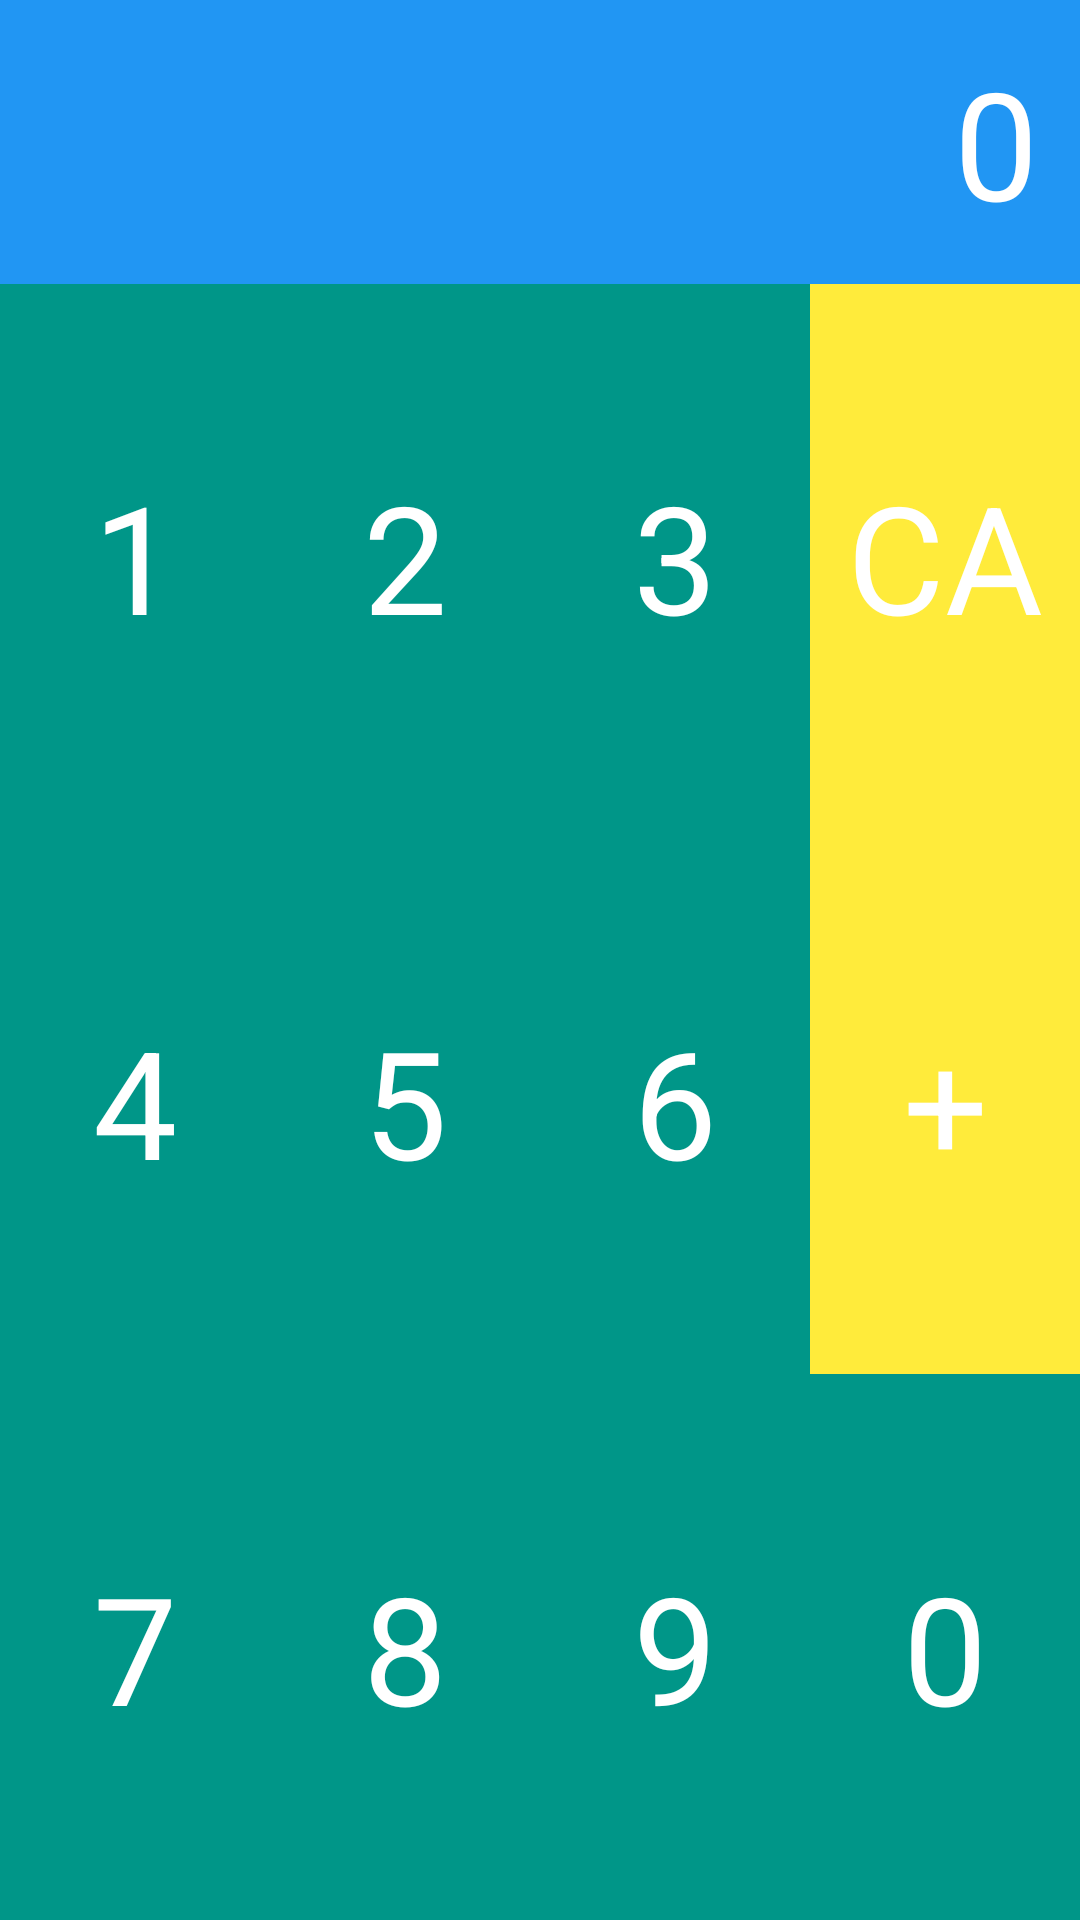

Android layout source for this screen:
<!-- AndroidManifest.xml: application theme Theme.MyApplication -->
<!-- res/layout/activity_calculator.xml -->
<?xml version="1.0" encoding="utf-8"?>
<LinearLayout xmlns:android="http://schemas.android.com/apk/res/android"
    xmlns:app="http://schemas.android.com/apk/res-auto"
    xmlns:tools="http://schemas.android.com/tools"
    android:layout_width="match_parent"
    android:layout_height="match_parent"
    android:orientation="vertical"
    tools:context=".Calculator">

    <TextView
        android:id="@+id/result"
        android:layout_width="match_parent"
        android:layout_height="wrap_content"
        android:background="#2196F3"
        android:padding="14dp"
        android:text="0"
        android:textSize="50dp"
        android:textColor="#ffffff"
        android:gravity="right|center_vertical"/>

    <LinearLayout
        android:layout_width="match_parent"
        android:layout_height="match_parent"
        android:background="#009688"
        android:orientation="horizontal">

        <LinearLayout
            android:layout_width="0dp"
            android:layout_height="match_parent"
            android:layout_weight="1"
            android:orientation="vertical">

            <TextView
                android:id="@+id/one"
                android:layout_width="match_parent"
                android:layout_height="0dp"
                android:layout_weight="1"
                android:text="1"
                android:textSize="50dp"
                android:gravity="center|center_vertical"
                android:textColor="#ffffff"/>

            <TextView
                android:id="@+id/four"
                android:layout_width="match_parent"
                android:layout_height="0dp"
                android:layout_weight="1"
                android:text="4"
                android:textSize="50dp"
                android:gravity="center|center_vertical"
                android:textColor="#ffffff"/>

            <TextView
                android:id="@+id/seven"
                android:layout_width="match_parent"
                android:layout_height="0dp"
                android:layout_weight="1"
                android:text="7"
                android:textSize="50dp"
                android:gravity="center|center_vertical"
                android:textColor="#ffffff"/>

        </LinearLayout>

        <LinearLayout
            android:layout_width="0dp"
            android:layout_height="match_parent"
            android:layout_weight="1"
            android:orientation="vertical">

            <TextView
                android:id="@+id/two"
                android:layout_width="match_parent"
                android:layout_height="0dp"
                android:layout_weight="1"
                android:text="2"
                android:textSize="50dp"
                android:gravity="center|center_vertical"
                android:textColor="#ffffff"/>

            <TextView
                android:id="@+id/five"
                android:layout_width="match_parent"
                android:layout_height="0dp"
                android:layout_weight="1"
                android:text="5"
                android:textSize="50dp"
                android:gravity="center|center_vertical"
                android:textColor="#ffffff"/>

            <TextView
                android:id="@+id/eight"
                android:layout_width="match_parent"
                android:layout_height="0dp"
                android:layout_weight="1"
                android:text="8"
                android:textSize="50dp"
                android:gravity="center|center_vertical"
                android:textColor="#ffffff"/>

        </LinearLayout>

        <LinearLayout
            android:layout_width="0dp"
            android:layout_height="match_parent"
            android:layout_weight="1"
            android:orientation="vertical">

            <TextView
                android:id="@+id/three"
                android:layout_width="match_parent"
                android:layout_height="0dp"
                android:layout_weight="1"
                android:text="3"
                android:textSize="50dp"
                android:gravity="center|center_vertical"
                android:textColor="#ffffff"/>

            <TextView
                android:id="@+id/six"
                android:layout_width="match_parent"
                android:layout_height="0dp"
                android:layout_weight="1"
                android:text="6"
                android:textSize="50dp"
                android:gravity="center|center_vertical"
                android:textColor="#ffffff"/>

            <TextView
                android:id="@+id/nine"
                android:layout_width="match_parent"
                android:layout_height="0dp"
                android:layout_weight="1"
                android:text="9"
                android:textSize="50dp"
                android:gravity="center|center_vertical"
                android:textColor="#ffffff"/>

        </LinearLayout>

        <LinearLayout
            android:layout_width="0dp"
            android:layout_height="match_parent"
            android:layout_weight="1"
            android:background="#FFEB3B"
            android:orientation="vertical">

            <TextView
                android:id="@+id/ca"
                android:layout_width="match_parent"
                android:layout_height="0dp"
                android:layout_weight="1"
                android:text="CA"
                android:textSize="50dp"
                android:gravity="center|center_vertical"
                android:textColor="#ffffff"/>

            <TextView
                android:id="@+id/plus"
                android:layout_width="match_parent"
                android:layout_height="0dp"
                android:layout_weight="1"
                android:text="+"
                android:textSize="50dp"
                android:gravity="center|center_vertical"
                android:textColor="#ffffff"/>

            <TextView
                android:id="@+id/zero"
                android:layout_width="match_parent"
                android:layout_height="0dp"
                android:layout_weight="1"
                android:text="0"
                android:textSize="50dp"
                android:gravity="center|center_vertical"
                android:background="#009688"
                android:textColor="#ffffff"/>

        </LinearLayout>

    </LinearLayout>

</LinearLayout>
<!-- resources referenced by this layout -->
<resources>
  <style name="Theme.MyApplication" parent="Theme.AppCompat.Light">
          
          <item name="colorPrimary">@color/purple_500</item>
          <item name="colorPrimaryVariant">@color/purple_700</item>
          <item name="colorOnPrimary">@color/white</item>
          
          <item name="colorSecondary">@color/teal_200</item>
          <item name="colorSecondaryVariant">@color/teal_700</item>
          <item name="colorOnSecondary">@color/black</item>
          
          <item name="android:statusBarColor" tools:targetApi="l">?attr/colorPrimaryVariant</item>
          <item name="windowNoTitle">true</item>
          
      </style>
  <color name="purple_500">#FF6200EE</color>
  <color name="purple_700">#FF3700B3</color>
  <color name="white">#FFFFFFFF</color>
  <color name="teal_200">#FF03DAC5</color>
  <color name="teal_700">#FF018786</color>
  <color name="black">#FF000000</color>
</resources>
